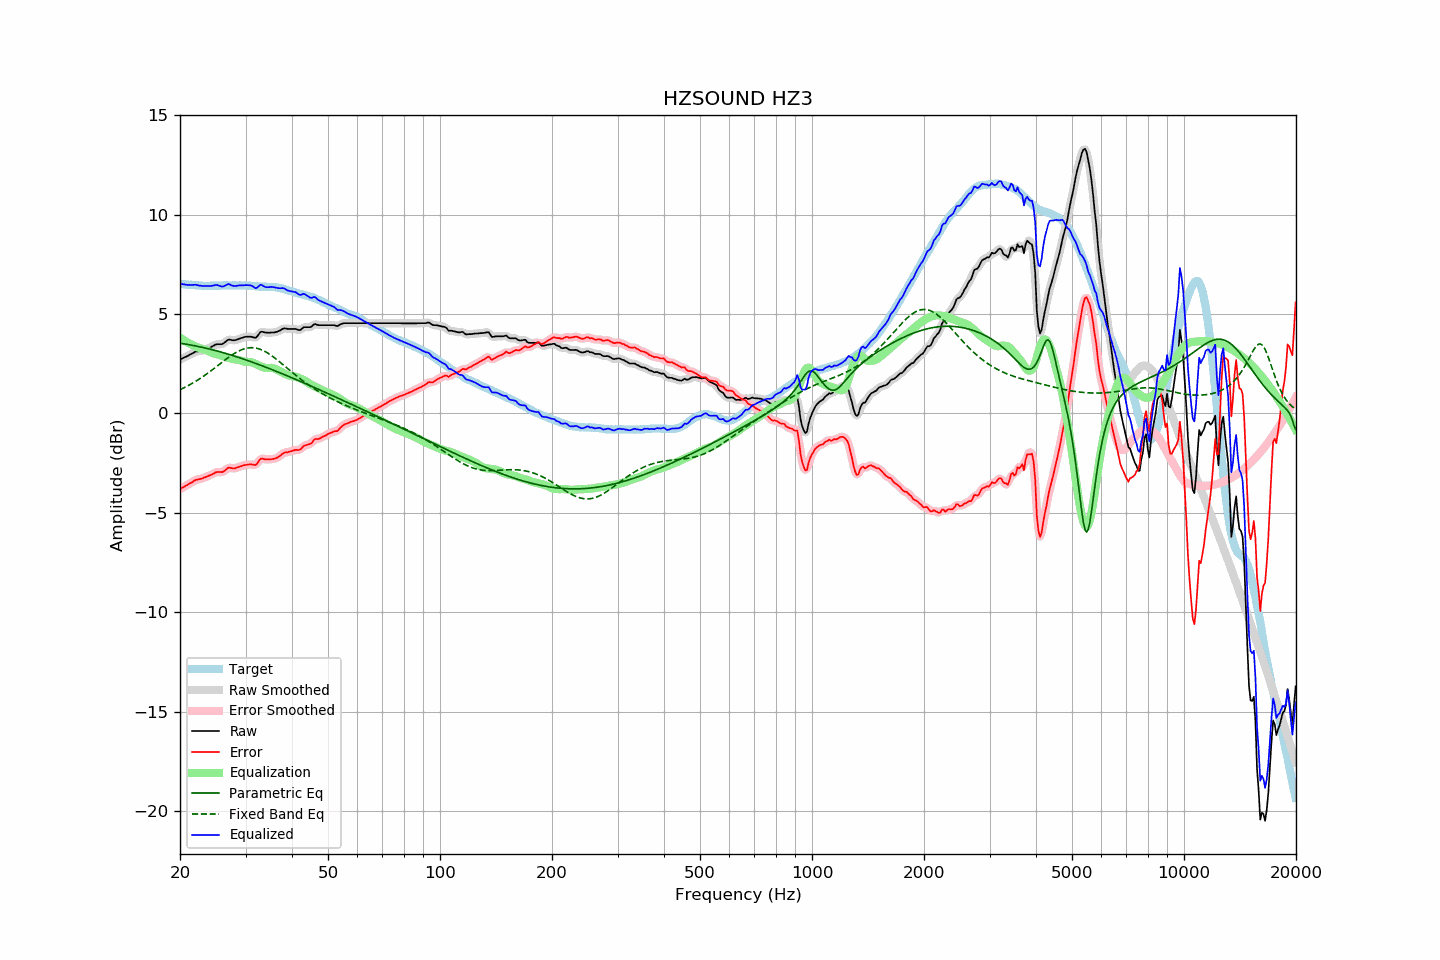

The table this chart was drawn from, first rows:
frequency, raw, error, smoothed, error_smoothed, equalization, parametric_eq, fixed_band_eq, equalized_raw, equalized_smoothed, target
20.00, 2.71, -3.81, 2.72, -3.80, 3.82, 3.53, 1.20, 6.53, 6.53, 6.52
20.20, 2.75, -3.76, 2.75, -3.76, 3.76, 3.52, 1.24, 6.52, 6.52, 6.51
20.40, 2.79, -3.71, 2.79, -3.71, 3.71, 3.51, 1.28, 6.50, 6.50, 6.50
20.61, 2.83, -3.67, 2.83, -3.66, 3.66, 3.50, 1.32, 6.49, 6.49, 6.50
20.81, 2.86, -3.62, 2.87, -3.62, 3.61, 3.48, 1.36, 6.47, 6.47, 6.48
21.02, 2.90, -3.58, 2.91, -3.57, 3.56, 3.47, 1.40, 6.46, 6.47, 6.48
21.23, 2.95, -3.52, 2.95, -3.53, 3.51, 3.46, 1.44, 6.47, 6.46, 6.47
21.44, 2.99, -3.48, 2.99, -3.48, 3.47, 3.44, 1.49, 6.47, 6.47, 6.48
21.66, 3.03, -3.44, 3.04, -3.43, 3.43, 3.43, 1.53, 6.46, 6.47, 6.47
21.87, 3.08, -3.37, 3.08, -3.38, 3.39, 3.41, 1.58, 6.48, 6.47, 6.46
22.09, 3.11, -3.33, 3.11, -3.34, 3.36, 3.39, 1.63, 6.47, 6.47, 6.45
22.31, 3.12, -3.32, 3.13, -3.32, 3.33, 3.38, 1.68, 6.45, 6.45, 6.45
22.54, 3.13, -3.30, 3.14, -3.30, 3.30, 3.36, 1.73, 6.43, 6.44, 6.44
22.76, 3.15, -3.28, 3.15, -3.28, 3.27, 3.34, 1.79, 6.43, 6.42, 6.44
22.99, 3.16, -3.26, 3.17, -3.26, 3.25, 3.33, 1.84, 6.41, 6.42, 6.43
23.22, 3.19, -3.22, 3.19, -3.23, 3.22, 3.31, 1.90, 6.42, 6.42, 6.41
23.45, 3.22, -3.20, 3.22, -3.20, 3.19, 3.29, 1.95, 6.42, 6.41, 6.42
23.69, 3.25, -3.16, 3.25, -3.16, 3.16, 3.27, 2.01, 6.41, 6.41, 6.41
23.92, 3.28, -3.13, 3.29, -3.13, 3.12, 3.25, 2.07, 6.41, 6.41, 6.41
24.16, 3.32, -3.10, 3.33, -3.10, 3.09, 3.23, 2.13, 6.41, 6.41, 6.42
24.40, 3.37, -3.06, 3.37, -3.06, 3.05, 3.21, 2.19, 6.43, 6.42, 6.43
24.65, 3.41, -3.02, 3.42, -3.01, 3.02, 3.19, 2.25, 6.44, 6.44, 6.43
24.89, 3.46, -2.97, 3.46, -2.97, 3.00, 3.17, 2.31, 6.47, 6.46, 6.43
25.14, 3.48, -2.95, 3.48, -2.95, 2.98, 3.15, 2.38, 6.46, 6.46, 6.43
25.39, 3.48, -2.94, 3.48, -2.94, 2.96, 3.12, 2.44, 6.44, 6.44, 6.43
25.65, 3.48, -2.94, 3.48, -2.95, 2.93, 3.10, 2.50, 6.41, 6.41, 6.43
25.91, 3.48, -2.95, 3.49, -2.94, 2.90, 3.08, 2.57, 6.38, 6.39, 6.44
26.16, 3.52, -2.92, 3.53, -2.91, 2.87, 3.06, 2.63, 6.39, 6.40, 6.45
26.43, 3.58, -2.86, 3.59, -2.86, 2.84, 3.03, 2.69, 6.43, 6.43, 6.44
26.69, 3.65, -2.79, 3.65, -2.79, 2.82, 3.01, 2.75, 6.47, 6.47, 6.44
26.96, 3.71, -2.73, 3.70, -2.75, 2.80, 2.98, 2.81, 6.51, 6.49, 6.44
27.23, 3.71, -2.73, 3.71, -2.73, 2.77, 2.96, 2.87, 6.49, 6.49, 6.44
27.50, 3.69, -2.75, 3.70, -2.74, 2.75, 2.93, 2.92, 6.45, 6.45, 6.44
27.77, 3.68, -2.77, 3.69, -2.76, 2.74, 2.91, 2.98, 6.42, 6.42, 6.45
28.05, 3.68, -2.76, 3.69, -2.76, 2.72, 2.88, 3.03, 6.41, 6.41, 6.45
28.33, 3.70, -2.73, 3.70, -2.74, 2.71, 2.86, 3.08, 6.42, 6.42, 6.44
28.62, 3.73, -2.70, 3.73, -2.71, 2.70, 2.83, 3.12, 6.43, 6.43, 6.44
28.90, 3.76, -2.68, 3.76, -2.68, 2.68, 2.80, 3.16, 6.44, 6.44, 6.44
29.19, 3.79, -2.65, 3.79, -2.65, 2.66, 2.78, 3.20, 6.45, 6.45, 6.44
29.48, 3.81, -2.63, 3.82, -2.62, 2.63, 2.75, 3.23, 6.44, 6.45, 6.44
29.78, 3.84, -2.60, 3.84, -2.60, 2.61, 2.72, 3.25, 6.45, 6.45, 6.44
30.08, 3.86, -2.58, 3.86, -2.58, 2.60, 2.70, 3.28, 6.46, 6.45, 6.45
30.38, 3.86, -2.57, 3.87, -2.57, 2.59, 2.67, 3.29, 6.46, 6.46, 6.44
30.68, 3.86, -2.56, 3.87, -2.56, 2.59, 2.64, 3.30, 6.45, 6.46, 6.42
30.99, 3.86, -2.56, 3.86, -2.56, 2.58, 2.61, 3.31, 6.45, 6.44, 6.42
31.30, 3.84, -2.57, 3.84, -2.58, 2.56, 2.58, 3.31, 6.41, 6.40, 6.41
31.61, 3.82, -2.59, 3.82, -2.59, 2.53, 2.55, 3.30, 6.36, 6.35, 6.41
31.93, 3.80, -2.59, 3.83, -2.57, 2.50, 2.52, 3.29, 6.30, 6.33, 6.40
32.24, 3.88, -2.52, 3.89, -2.50, 2.46, 2.49, 3.28, 6.33, 6.35, 6.40
32.57, 3.98, -2.40, 3.98, -2.40, 2.42, 2.46, 3.25, 6.40, 6.40, 6.38
32.89, 4.09, -2.29, 4.07, -2.31, 2.38, 2.43, 3.23, 6.47, 6.45, 6.38
33.22, 4.11, -2.26, 4.11, -2.27, 2.34, 2.40, 3.19, 6.46, 6.45, 6.38
33.55, 4.09, -2.28, 4.10, -2.28, 2.31, 2.37, 3.16, 6.41, 6.42, 6.38
33.89, 4.07, -2.31, 4.08, -2.30, 2.29, 2.34, 3.11, 6.37, 6.37, 6.38
34.23, 4.06, -2.31, 4.07, -2.31, 2.28, 2.31, 3.07, 6.35, 6.35, 6.37
34.57, 4.06, -2.30, 4.06, -2.31, 2.29, 2.28, 3.02, 6.35, 6.35, 6.37
34.92, 4.06, -2.30, 4.07, -2.30, 2.29, 2.25, 2.97, 6.36, 6.36, 6.36
35.27, 4.07, -2.30, 4.07, -2.30, 2.30, 2.21, 2.91, 6.37, 6.36, 6.37
35.62, 4.07, -2.29, 4.07, -2.29, 2.28, 2.18, 2.85, 6.36, 6.36, 6.36
35.97, 4.08, -2.27, 4.09, -2.27, 2.26, 2.15, 2.79, 6.34, 6.34, 6.36
... 635 more rows
